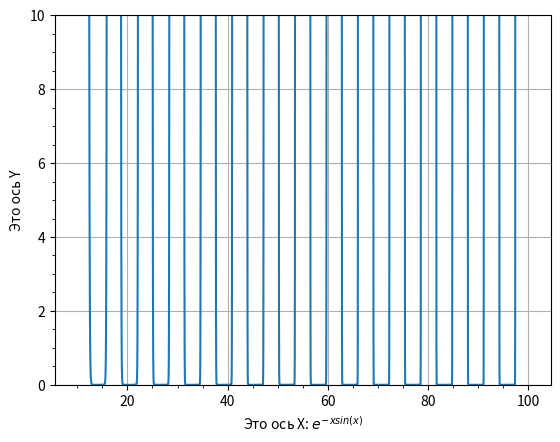

Recreate this plot in Python.
import numpy as np
import matplotlib.pyplot as plt

plt.ylabel("Это ось Y")
plt.xlabel(r"Это ось X: $e^{-xsin(x)}$")
x = np.linspace(10, 100, 10000)
y = np.e**(-x*np.sin(x))
plt.plot(x, y)
plt.ylim(0, 10)
plt.grid()
plt.minorticks_on()
plt.show()